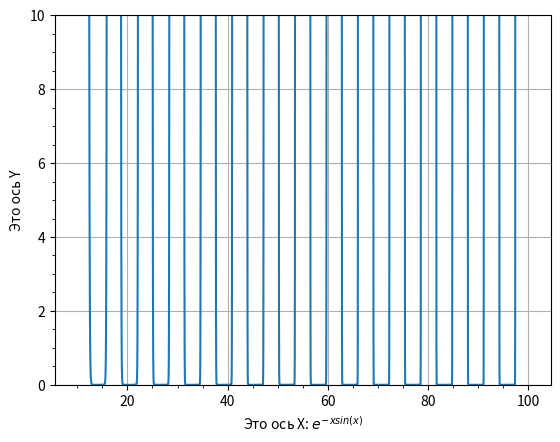

Recreate this plot in Python.
import numpy as np
import matplotlib.pyplot as plt

plt.ylabel("Это ось Y")
plt.xlabel(r"Это ось X: $e^{-xsin(x)}$")
x = np.linspace(10, 100, 10000)
y = np.e**(-x*np.sin(x))
plt.plot(x, y)
plt.ylim(0, 10)
plt.grid()
plt.minorticks_on()
plt.show()